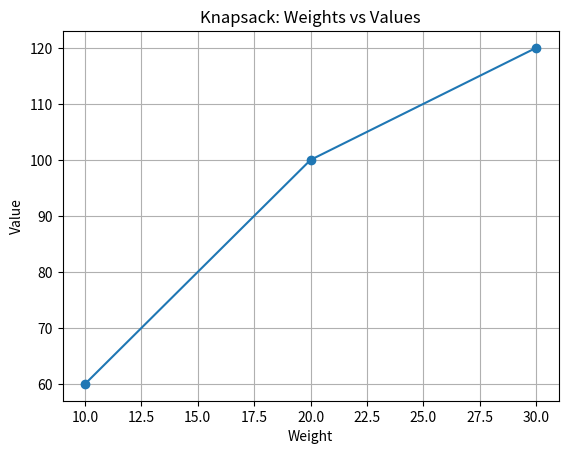

This chart was generated by the following Python code:

import time
import numpy as np
import matplotlib.pyplot as plt

def knapsack(values, weights, capacity):
    n = len(values)
    dp = np.zeros((n + 1, capacity + 1), dtype=int)

    for i in range(1, n + 1):
        for w in range(1, capacity + 1):
            if weights[i - 1] <= w:
                dp[i][w] = max(dp[i - 1][w],
                               dp[i - 1][w - weights[i - 1]] + values[i - 1])
            else:
                dp[i][w] = dp[i - 1][w]
    return dp[n][capacity]

def run_knapsack():
    print("\n--- Problem 2: 0/1 Knapsack (Dynamic Programming) ---")
    values = [60, 100, 120]
    weights = [10, 20, 30]
    capacity = 50

    start = time.time()
    result = knapsack(values, weights, capacity)
    end = time.time()

    print("Values:", values)
    print("Weights:", weights)
    print("Capacity:", capacity)
    print("Maximum Profit:", result)
    print("Execution Time:", round(end - start, 6), "sec")

    # Visualization (value vs weight scatter)
    plt.plot(weights, values, marker='o')
    plt.title("Knapsack: Weights vs Values")
    plt.xlabel("Weight")
    plt.ylabel("Value")
    plt.grid(True)
    plt.show()

if __name__ == "__main__":
    run_knapsack()
